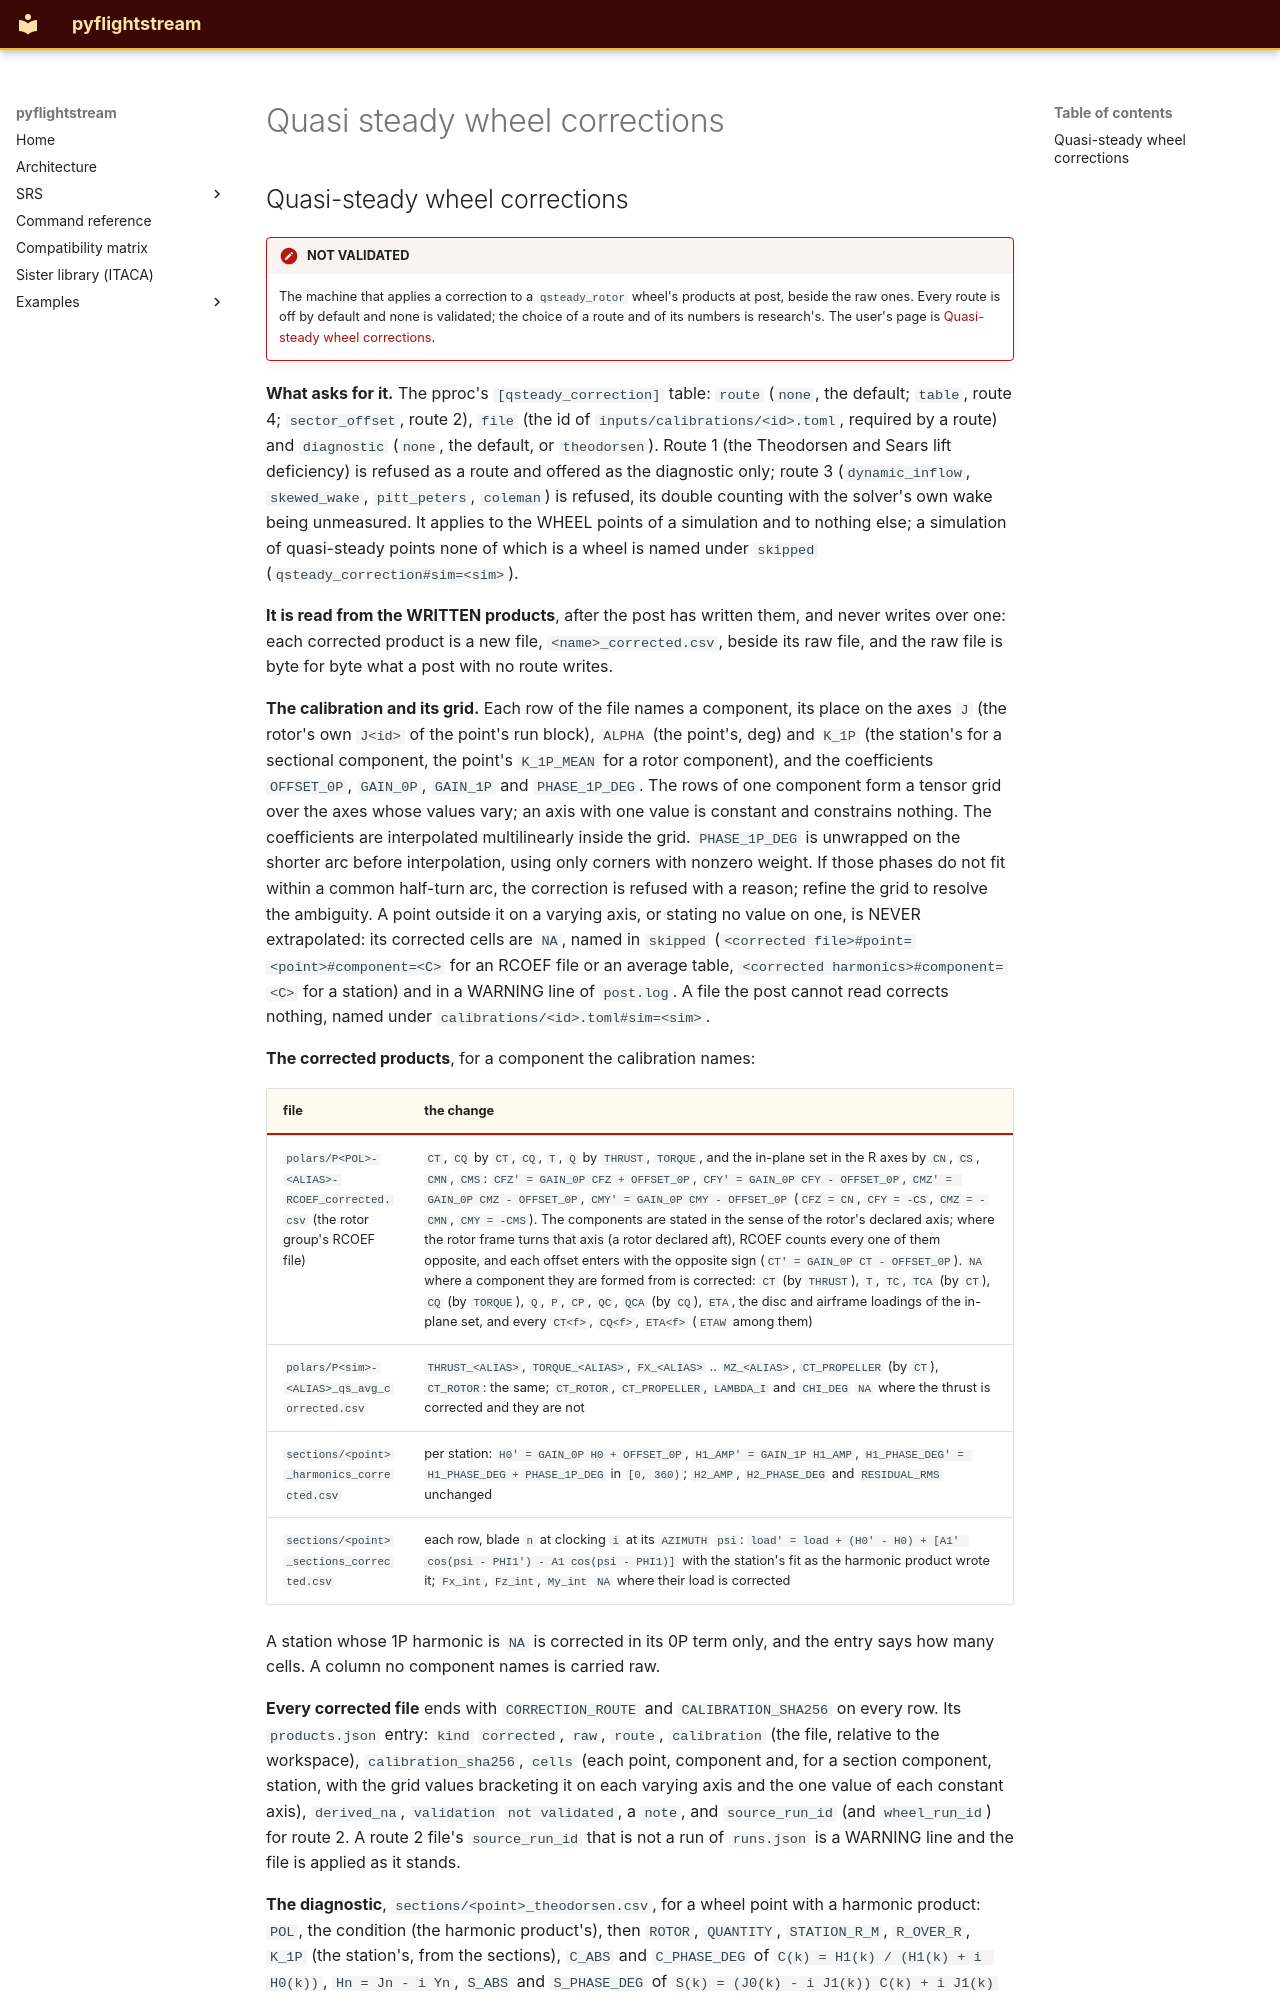

repository: nevesgeovana/pyflightstream · page: definitions/quasi-steady-wheel-corrections/index.html · generator: mkdocs

## Quasi-steady wheel corrections

!!! note "NOT VALIDATED"
    The machine that applies a correction to a `qsteady_rotor` wheel's
    products at post, beside the raw ones. Every route is off by default and
    none is validated; the choice of a route and of its numbers is research's.
    The user's page is [Quasi-steady wheel corrections](../qsteady-corrections.md).

**What asks for it.** The pproc's `[qsteady_correction]` table: `route`
(`none`, the default; `table`, route 4; `sector_offset`, route 2), `file` (the
id of `inputs/calibrations/<id>.toml`, required by a route) and `diagnostic`
(`none`, the default, or `theodorsen`). Route 1 (the Theodorsen and Sears lift
deficiency) is refused as a route and offered as the diagnostic only; route 3
(`dynamic_inflow`, `skewed_wake`, `pitt_peters`, `coleman`) is refused, its
double counting with the solver's own wake being unmeasured. It applies to the
WHEEL points of a simulation and to nothing else; a simulation of quasi-steady
points none of which is a wheel is named under `skipped`
(`qsteady_correction#sim=<sim>`).

**It is read from the WRITTEN products**, after the post has written them, and
never writes over one: each corrected product is a new file,
`<name>_corrected.csv`, beside its raw file, and the raw file is byte for byte
what a post with no route writes.

**The calibration and its grid.** Each row of the file names a component, its
place on the axes `J` (the rotor's own `J<id>` of the point's run block), `ALPHA`
(the point's, deg) and `K_1P` (the station's for a sectional component, the
point's `K_1P_MEAN` for a rotor component), and the coefficients `OFFSET_0P`,
`GAIN_0P`, `GAIN_1P` and `PHASE_1P_DEG`. The rows of one component form a
tensor grid over the axes whose values vary; an axis with one value is
constant and constrains nothing. The coefficients are interpolated
multilinearly inside the grid. `PHASE_1P_DEG` is unwrapped on the shorter arc
before interpolation, using only corners with nonzero weight. If those phases
do not fit within a common half-turn arc, the correction is refused with a
reason; refine the grid to resolve the ambiguity. A point outside it on a
varying axis, or stating no value on one, is NEVER extrapolated: its corrected
cells are `NA`, named in
`skipped` (`<corrected file>#point=<point>#component=<C>` for an RCOEF file or
an average table, `<corrected harmonics>#component=<C>` for a station) and in a
WARNING line of `post.log`. A file the post cannot read corrects nothing,
named under `calibrations/<id>.toml#sim=<sim>`.

**The corrected products**, for a component the calibration names:

| file | the change |
|---|---|
| `polars/P<POL>-<ALIAS>-RCOEF_corrected.csv` (the rotor group's RCOEF file) | `CT`, `CQ` by `CT`, `CQ`, `T`, `Q` by `THRUST`, `TORQUE`, and the in-plane set in the R<id> axes by `CN`, `CS`, `CMN`, `CMS`: `CFZ' = GAIN_0P CFZ + OFFSET_0P`, `CFY' = GAIN_0P CFY - OFFSET_0P`, `CMZ' = GAIN_0P CMZ - OFFSET_0P`, `CMY' = GAIN_0P CMY - OFFSET_0P` (`CFZ = CN`, `CFY = -CS`, `CMZ = -CMN`, `CMY = -CMS`). The components are stated in the sense of the rotor's declared axis; where the rotor frame turns that axis (a rotor declared aft), RCOEF counts every one of them opposite, and each offset enters with the opposite sign (`CT' = GAIN_0P CT - OFFSET_0P`). `NA` where a component they are formed from is corrected: `CT` (by `THRUST`), `T`, `TC`, `TCA` (by `CT`), `CQ` (by `TORQUE`), `Q`, `P`, `CP`, `QC`, `QCA` (by `CQ`), `ETA`, the disc and airframe loadings of the in-plane set, and every `CT<f>`, `CQ<f>`, `ETA<f>` (`ETAW` among them) |
| `polars/P<sim>-<ALIAS>_qs_avg_corrected.csv` | `THRUST_<ALIAS>`, `TORQUE_<ALIAS>`, `FX_<ALIAS>` .. `MZ_<ALIAS>`, `CT_PROPELLER` (by `CT`), `CT_ROTOR`: the same; `CT_ROTOR`, `CT_PROPELLER`, `LAMBDA_I` and `CHI_DEG` `NA` where the thrust is corrected and they are not |
| `sections/<point>_harmonics_corrected.csv` | per station: `H0' = GAIN_0P H0 + OFFSET_0P`, `H1_AMP' = GAIN_1P H1_AMP`, `H1_PHASE_DEG' = H1_PHASE_DEG + PHASE_1P_DEG` in `[0, 360)`; `H2_AMP`, `H2_PHASE_DEG` and `RESIDUAL_RMS` unchanged |
| `sections/<point>_sections_corrected.csv` | each row, blade `n` at clocking `i` at its `AZIMUTH` `psi`: `load' = load + (H0' - H0) + [A1' cos(psi - PHI1') - A1 cos(psi - PHI1)]` with the station's fit as the harmonic product wrote it; `Fx_int`, `Fz_int`, `My_int` `NA` where their load is corrected |

A station whose 1P harmonic is `NA` is corrected in its 0P term only, and the
entry says how many cells. A column no component names is carried raw.

**Every corrected file** ends with `CORRECTION_ROUTE` and `CALIBRATION_SHA256`
on every row. Its `products.json` entry: `kind` `corrected`, `raw`, `route`,
`calibration` (the file, relative to the workspace), `calibration_sha256`,
`cells` (each point, component and, for a section component, station, with the
grid values bracketing it on each varying axis and the one value of each
constant axis), `derived_na`, `validation` `not validated`, a `note`, and
`source_run_id` (and `wheel_run_id`) for route 2. A route 2 file's
`source_run_id` that is not a run of `runs.json` is a WARNING line and the file
is applied as it stands.
